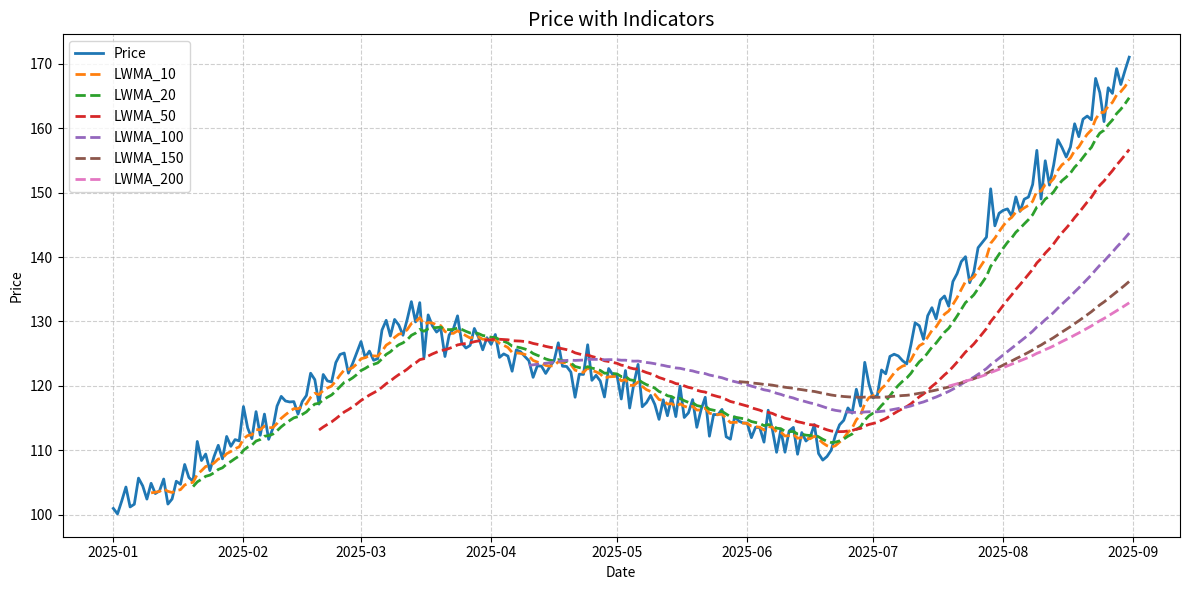

Write Python code to recreate this figure.
import matplotlib.pyplot as plt
import numpy as np
import pandas as pd


def prepare_data(date_series: pd.Series, price_series: pd.Series) -> pd.DataFrame:
    df = pd.DataFrame(
        {
            "date": pd.to_datetime(date_series),
            "price": pd.to_numeric(price_series, errors="coerce"),
        }
    )
    df = df.dropna(subset=["date", "price"])
    df = df.sort_values("date").reset_index(drop=True)
    return df


def add_sma(df: pd.DataFrame, n: int) -> pd.DataFrame:
    """
    Add a Simple Moving Average (SMA) column to the DataFrame.

    The SMA is the unweighted mean of the previous `n` prices.

    Parameters
    ----------
    df : pd.DataFrame
        Input DataFrame that must contain a 'price' column.
    n : int
        Window size for the SMA.

    Returns
    -------
    pd.DataFrame
        Copy of the input DataFrame with an added column 'sma_{n}'.
    """
    df = df.copy()
    df[f"sma_{n}"] = df["price"].rolling(window=n, min_periods=1).mean()
    return df


def add_ema(df: pd.DataFrame, n: int) -> pd.DataFrame:
    """
    Add an Exponential Moving Average (EMA) column to the DataFrame.

    The EMA applies exponentially decreasing weights, giving more
    significance to recent prices.

    Parameters
    ----------
    df : pd.DataFrame
        Input DataFrame that must contain a 'price' column.
    n : int
        Span for the EMA calculation.

    Returns
    -------
    pd.DataFrame
        Copy of the input DataFrame with an added column 'ema_{n}'.
    """
    df = df.copy()
    df[f"ema_{n}"] = df["price"].ewm(span=n, adjust=False).mean()
    return df


def add_lwma(df: pd.DataFrame, n: int) -> pd.DataFrame:
    """
    Add a Linear Weighted Moving Average (LWMA) column to the DataFrame.

    The LWMA assigns linearly increasing weights to prices within the
    window, where the most recent price gets the highest weight (n),
    and the oldest gets weight 1.

    Parameters
    ----------
    df : pd.DataFrame
        Input DataFrame that must contain a 'price' column.
    n : int
        Window size for the LWMA.

    Returns
    -------
    pd.DataFrame
        Copy of the input DataFrame with an added column 'lwma_{n}'.
    """
    df = df.copy()
    weights = np.arange(1, n + 1)

    df[f"lwma_{n}"] = (
        df["price"]
        .rolling(window=n)
        .apply(lambda x: np.dot(x, weights) / weights.sum(), raw=True)
    )

    return df


def generate_trend_data():
    dates = pd.date_range(start="2025-01-01", end="2025-08-31", freq="D")
    n = len(dates)

    # Split into 3 phases: up, down, big up
    phase1 = int(n * 0.3)  # ~30%
    phase2 = int(n * 0.4)  # ~40%
    phase3 = n - (phase1 + phase2)

    np.random.seed(42)

    # Phase 1: go up from 100 → 130
    up1 = np.linspace(100, 130, phase1)

    # Phase 2: go down from 130 → 110
    down = np.linspace(130, 110, phase2)

    # Phase 3: strong rally from 110 → 170
    up2 = np.linspace(110, 170, phase3)

    trend = np.concatenate([up1, down, up2])
    noise = np.random.normal(0, 2, n)
    prices = trend + noise

    return prepare_data(dates, prices)


def plot_with_indicators(df: pd.DataFrame, indicators: list):
    plt.figure(figsize=(12, 6))
    plt.plot(df["date"], df["price"], label="Price", linewidth=2)

    for col in indicators:
        if col in df.columns:
            plt.plot(
                df["date"], df[col], label=col.upper(), linewidth=2, linestyle="--"
            )

    plt.title("Price with Indicators", fontsize=14)
    plt.xlabel("Date")
    plt.ylabel("Price")
    plt.legend()
    plt.grid(True, linestyle="--", alpha=0.6)
    plt.tight_layout()
    plt.show()


def main():
    df = generate_trend_data()
    df = add_lwma(df, n=10)
    df = add_lwma(df, n=20)
    df = add_lwma(df, n=50)
    df = add_lwma(df, n=100)
    df = add_lwma(df, n=150)
    df = add_lwma(df, n=200)

    # Plot all indicators you calculated
    plot_with_indicators(
        df,
        indicators=[
            "lwma_10",
            "lwma_20",
            "lwma_50",
            "lwma_100",
            "lwma_150",
            "lwma_200",
        ],
    )


if __name__ == "__main__":
    main()
